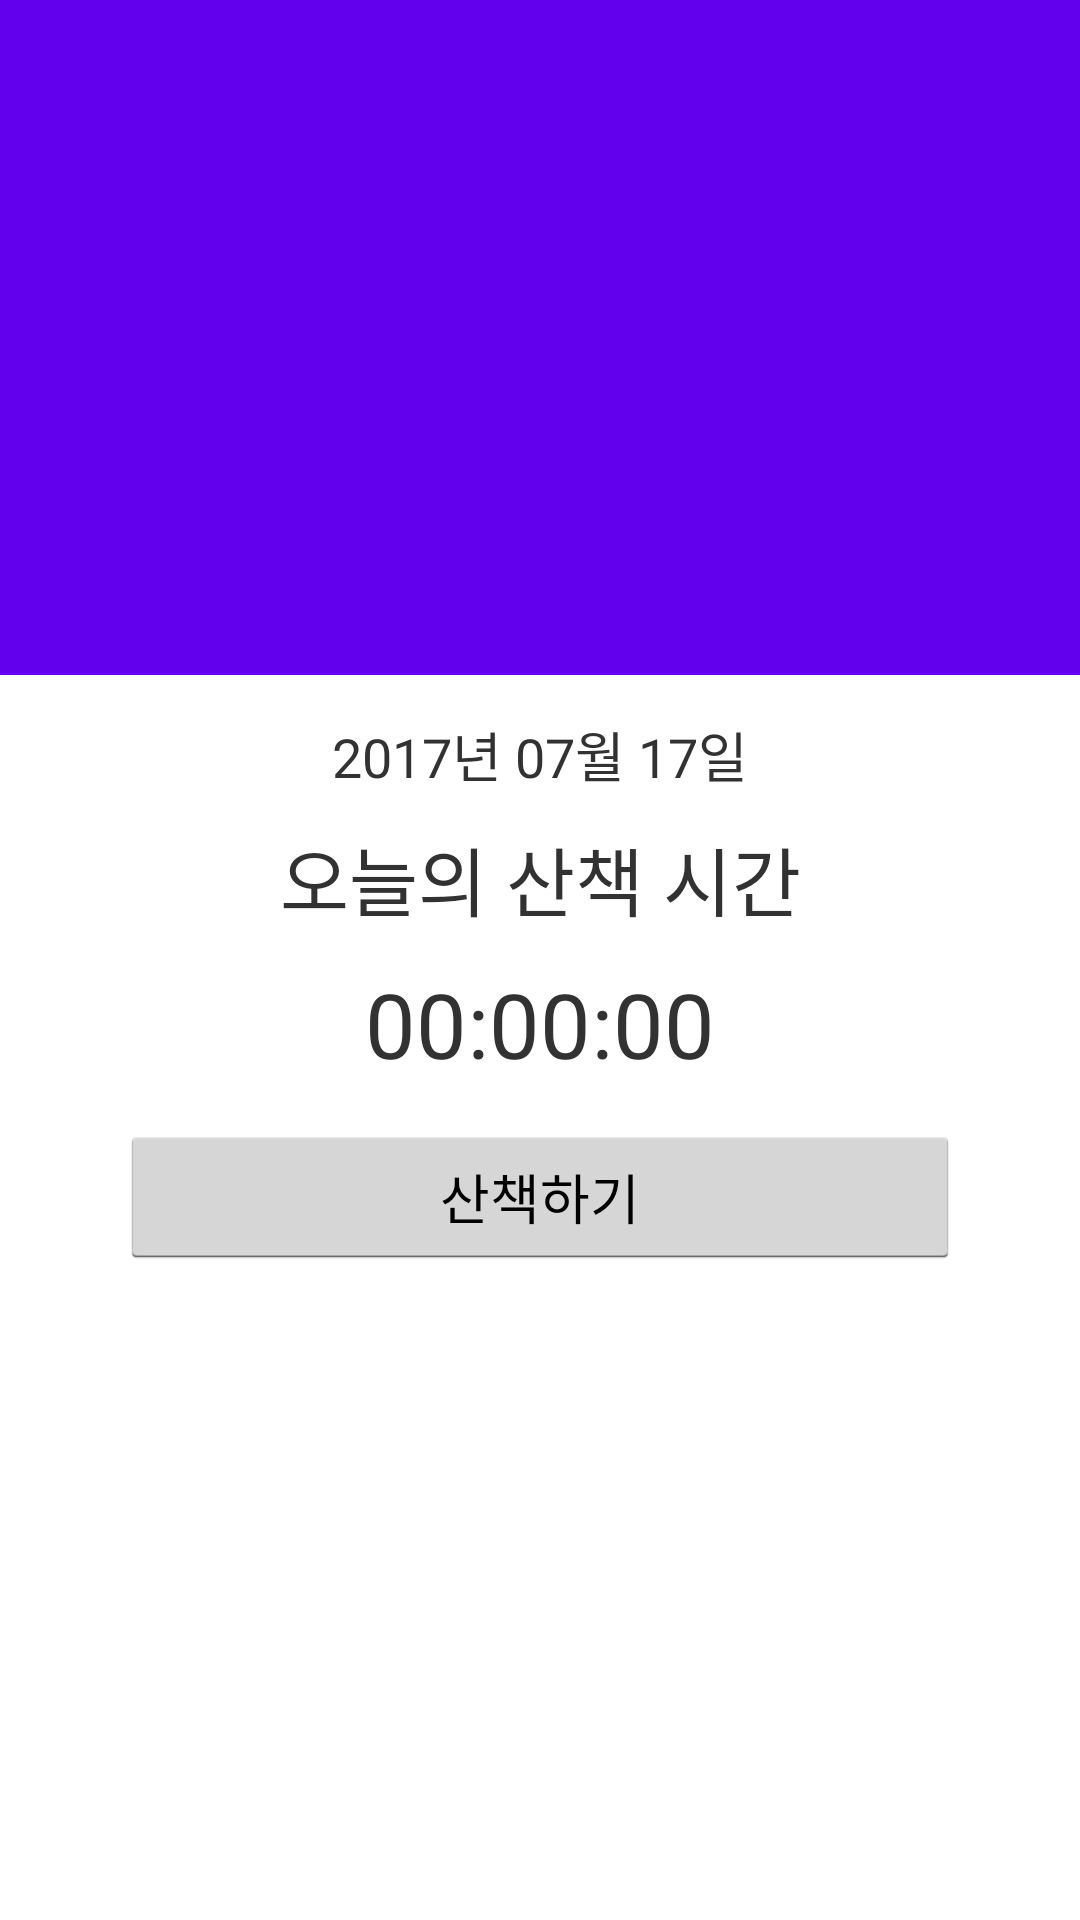

Produce the Android XML layout that renders to this screen, including the resource entries it uses.
<!-- AndroidManifest.xml: application theme android:Theme.Holo.Light.NoActionBar -->
<!-- res/layout/activity_main.xml -->
<?xml version="1.0" encoding="utf-8"?>
<LinearLayout xmlns:android="http://schemas.android.com/apk/res/android"
              xmlns:tools="http://schemas.android.com/tools"
              android:layout_width="match_parent"
              android:layout_height="match_parent"
              android:orientation="vertical"
              tools:context=".MainActivity">
	
	
	
	
	
	
	
	
	<LinearLayout
		android:layout_width="match_parent"
		android:layout_height="225dp"
		android:background="@color/colorPrimary"
		android:orientation="vertical">
		
		<ImageView
			android:id="@+id/logo_Iv"
			android:layout_width="125dp"
			android:layout_height="125dp"
			android:layout_gravity="center"
			android:layout_margin="20dp"/>
		
		
		<TextView
			android:layout_width="wrap_content"
			android:layout_height="wrap_content"
			android:layout_gravity="center"
			android:text=""
			android:textColor="#FFFFFF"
			android:textSize="20dp"
			android:textStyle="bold"/>
	
	</LinearLayout>
	
	
	<LinearLayout
		android:layout_width="match_parent"
		android:layout_height="150dp"
		android:gravity="center"
		android:orientation="vertical">
		
		<TextView
			android:id="@+id/today_tv"
			android:layout_width="match_parent"
			android:layout_height="wrap_content"
			android:gravity="center"
			android:text="2017년 07월 17일"
			android:textSize="18dp"/>
		
		<TextView
			android:layout_width="match_parent"
			android:layout_height="wrap_content"
			android:layout_marginTop="10dp"
			android:gravity="center"
			android:text="오늘의 산책 시간"
			android:textSize="25dp"/>
		
		<TextView
			android:id="@+id/time_recorder"
			android:layout_width="match_parent"
			android:layout_height="wrap_content"
			android:layout_marginTop="10dp"
			android:gravity="center"
			android:text="00:00:00"
			android:textSize="30dp"/>
	
	
	</LinearLayout>
	
	<LinearLayout
		android:layout_width="match_parent"
		android:layout_height="match_parent"
		android:orientation="vertical">
		
		<Button
			android:id="@+id/go_walk_bt"
			android:layout_width="@dimen/view_width"
			android:layout_height="wrap_content"
			android:layout_gravity="center_horizontal"
			android:onClick="onClick"
			android:text="산책하기"/>
	
	</LinearLayout>


</LinearLayout>
<!-- resources referenced by this layout -->
<resources>
  <dimen name="view_width">280dp</dimen>
  <!-- not gathered from this repository: default colours our renderer supplied (Android Studio template values) -->
  <color name="colorPrimary">#FF6200EE</color>
</resources>
